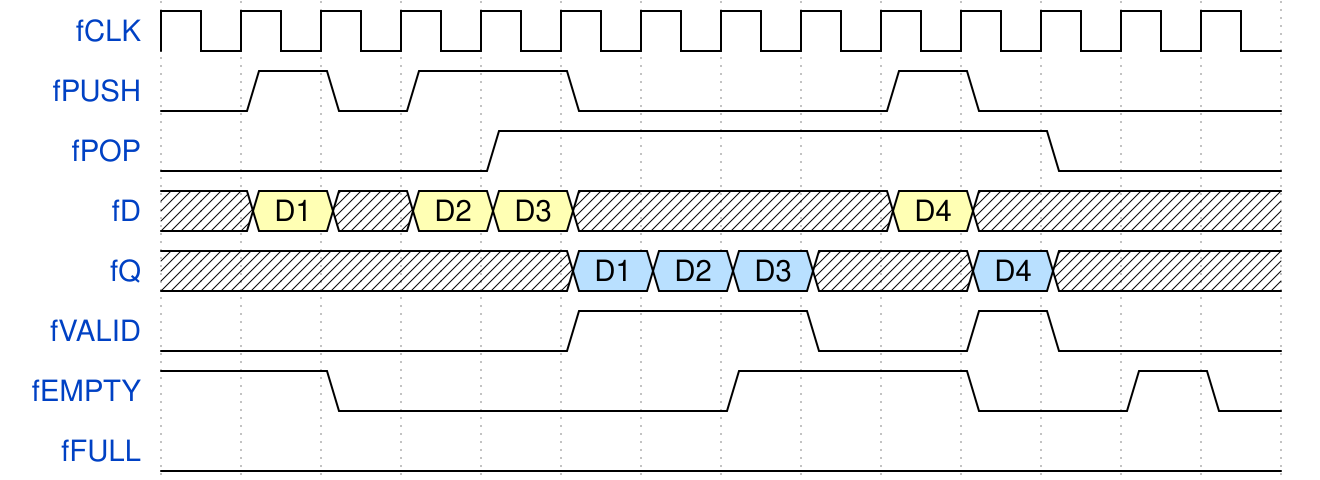

Write the WaveDrom specification (WaveJSON) that draws this timing diagram.

{signal: [
  {name: 'fCLK'  , wave: 'p.............'},
  {name: 'fPUSH' , wave: '0101.0...10...'},
  {name: 'fPOP'  , wave: '0...1......0..'},
  {name: 'fD'    , wave: 'x3x33x...3x...', data: ['D1', 'D2', 'D3', 'D4']},
  {name: 'fQ'    , wave: 'x....555xx5x..', data: ['D1', 'D2', 'D3', 'D4']},
  {name: 'fVALID', wave: '0....1..0.10..'},
  {name: 'fEMPTY', wave: '1.0....1..0.10'},
  {name: 'fFULL' , wave: '0.............'},
]}
